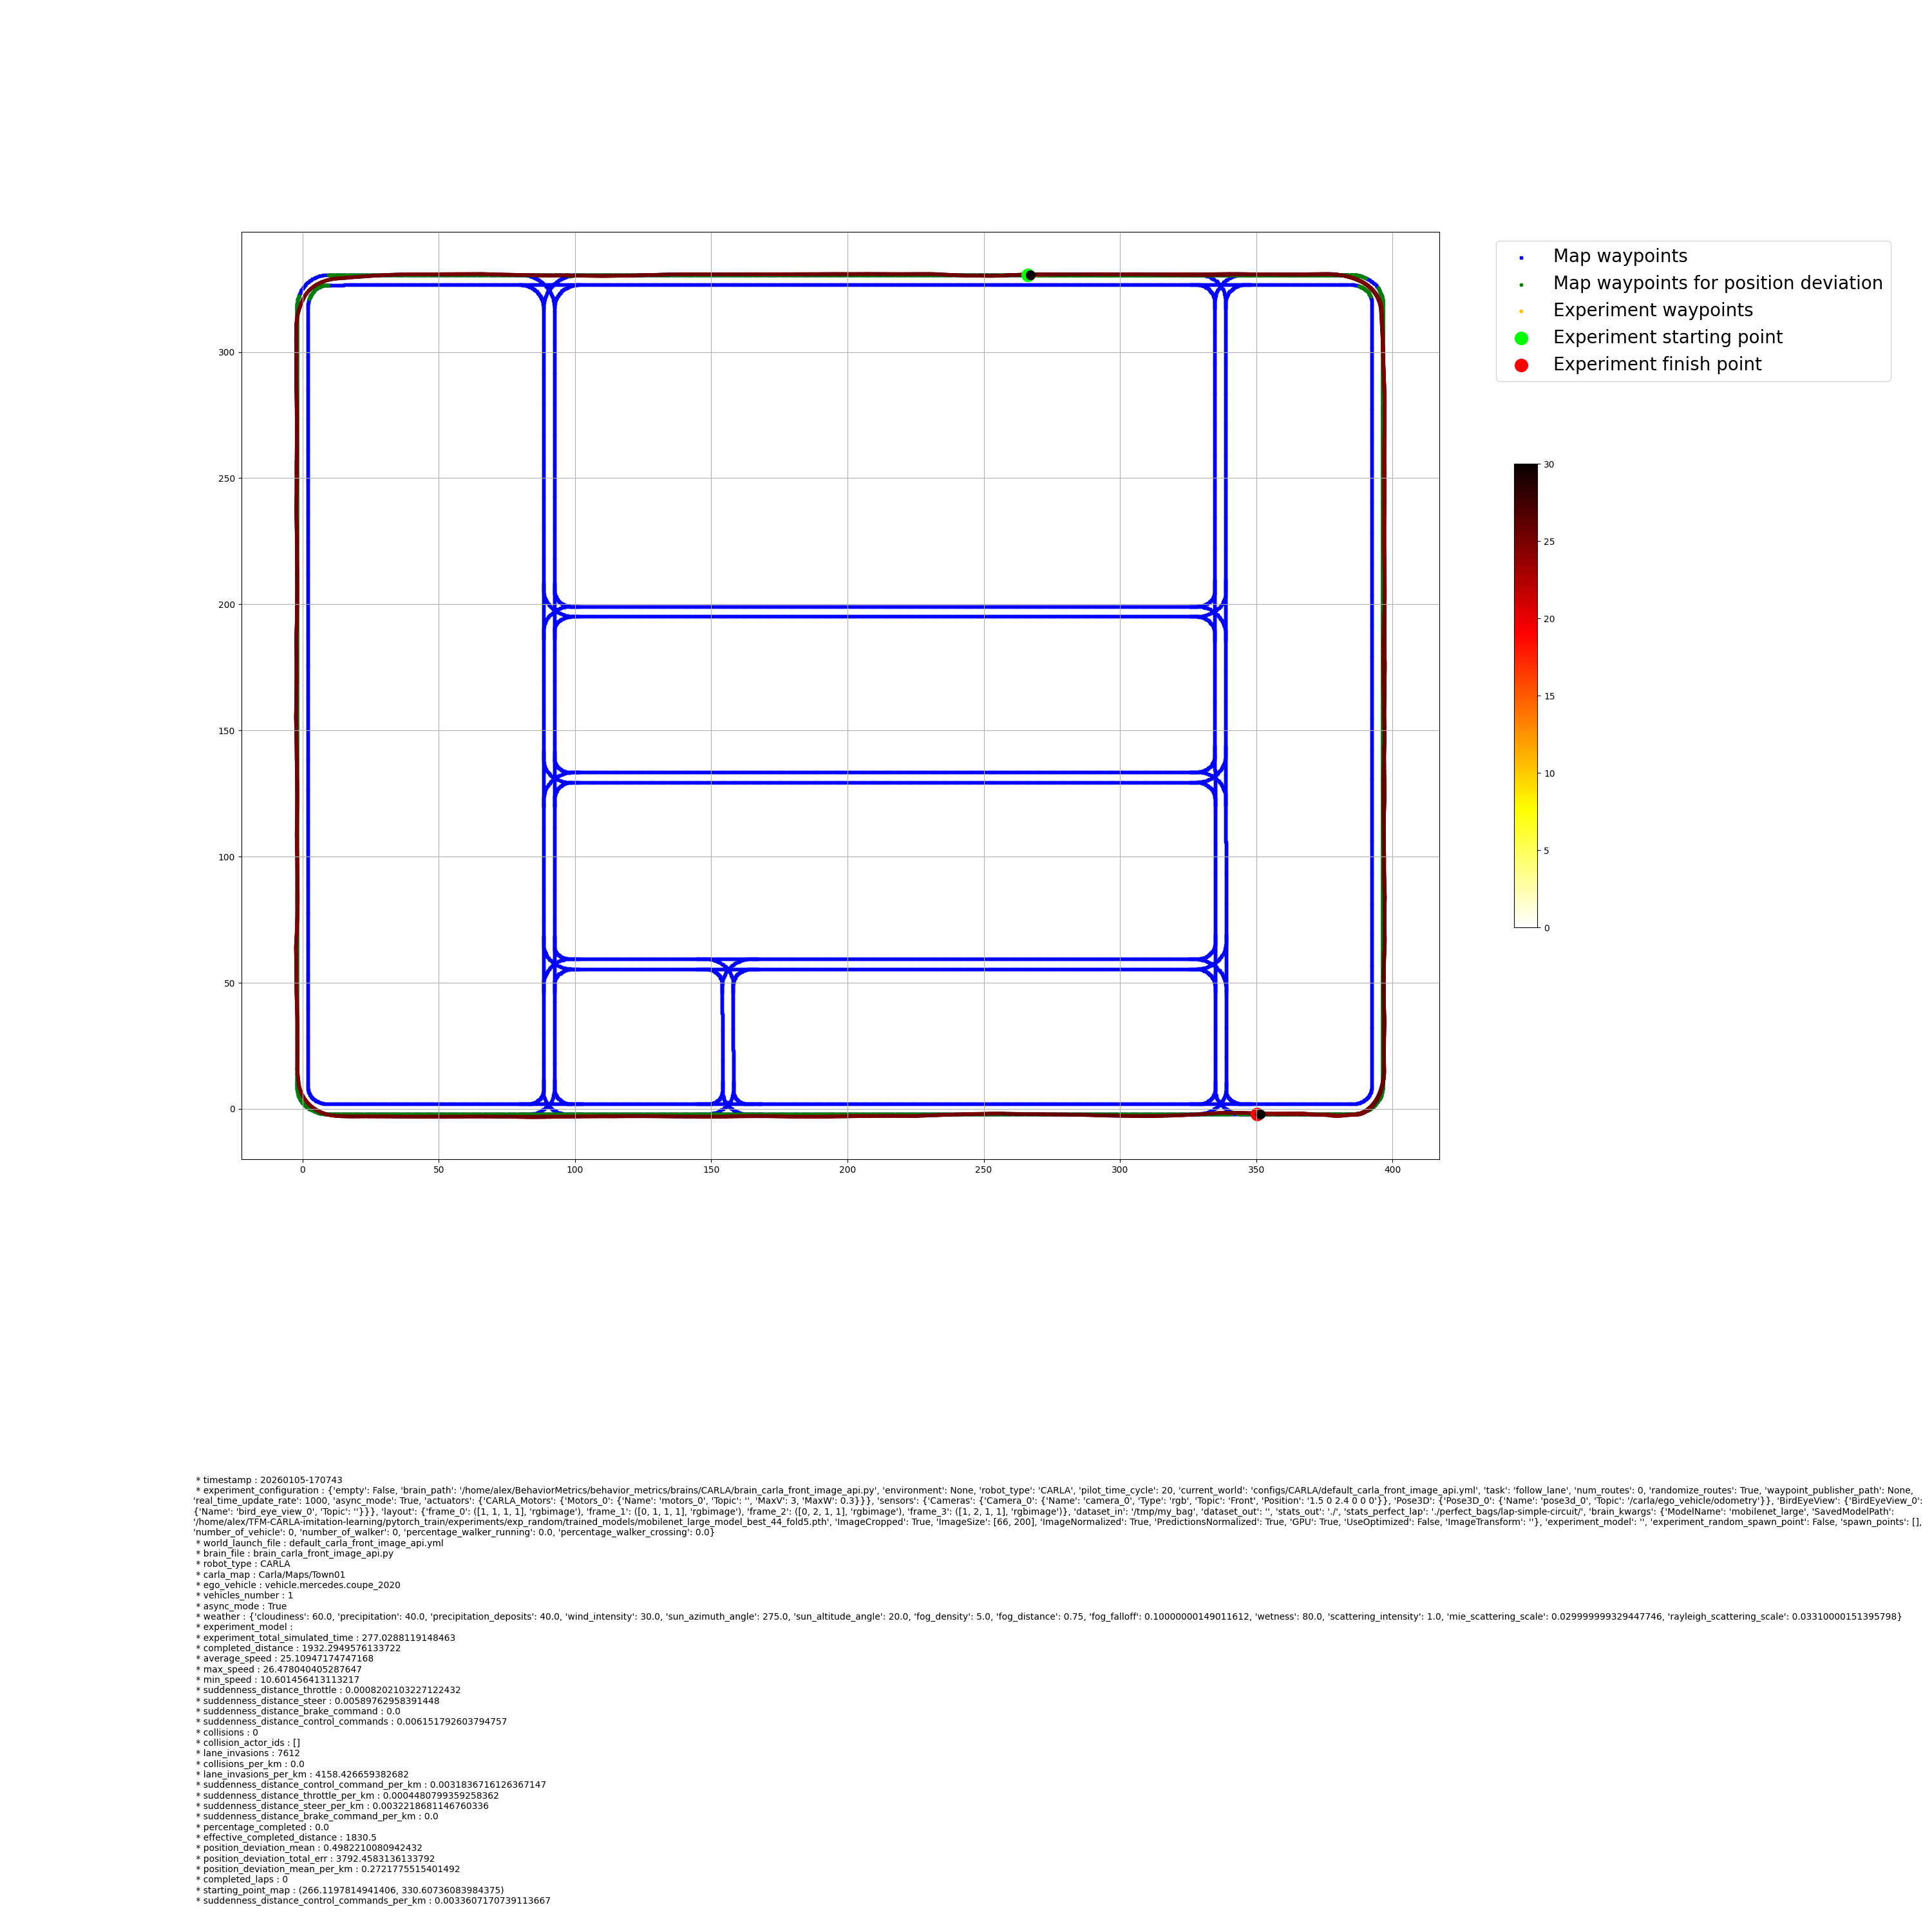

Data behind this chart, as committed beside it:
time_stamp, frame, x, y, z, yaw, pitch, roll, vx, vy, vz, speed_mps, speed_kmh, throttle, steer, brake, reverse, gear, collision_impulse, collision_with, lane_invasion, weather_cloud, weather_rain, weather_wetness
36.02, 1456, 266, 331, -0.001256, 0.6623, 0.0505, -0.000885, 2.945, 0.03607, 0.0008829, 2.945, 10.6, 0.4971, 0.001749, 0.0, False, 1, 0.0, , , 60.0, 40.0, 80.0
36.05, 1457, 266.1, 331, -0.001304, 0.6655, 0.0506, 0.000678, 2.961, 0.03114, -0.00134, 2.962, 10.66, 0.497, -0.004447, 0.0, False, 1, 0.0, , , 60.0, 40.0, 80.0
36.08, 1458, 266.1, 331, -0.001263, 0.6599, 0.0517, 0.002153, 3.022, 0.02946, 0.001075, 3.022, 10.88, 0.4956, -0.004679, 0.0, False, 1, 0.0, , , 60.0, 40.0, 80.0
36.11, 1459, 266.3, 331, -0.001256, 0.6582, 0.0533, 0.001063, 3.071, 0.03444, 7.199287210823968e-05, 3.072, 11.06, 0.4968, 0.0007854, 0.0, False, 1, 0.0, , , 60.0, 40.0, 80.0
36.14, 1460, 266.3, 331, -0.001273, 0.6568, 0.05403, 0.00018, 3.112, 0.03584, -0.000592, 3.112, 11.2, 0.4973, 0.0005929, 0.0, False, 1, 0.0, , , 60.0, 40.0, 80.0
36.17, 1461, 266.4, 331, -0.001313, 0.661, 0.05307, 0.0005635, 3.13, 0.03359, -0.00109, 3.13, 11.27, 0.4979, -0.002602, 0.0, False, 1, 0.0, , , 60.0, 40.0, 80.0
36.2, 1462, 266.5, 331, -0.001271, 0.6628, 0.05377, -9.155269071925431e-05, 3.193, 0.03702, 0.001084, 3.193, 11.49, 0.4981, 0.001012, 0.0, False, 1, 0.0, , , 60.0, 40.0, 80.0
36.24, 1463, 266.6, 331, -0.001281, 0.6608, 0.05512, 0.0004825, 3.244, 0.03483, -0.0002498, 3.244, 11.68, 0.4981, -0.00242, 0.0, False, 1, 0.0, , , 60.0, 40.0, 80.0
36.27, 1464, 266.8, 331, -0.00129, 0.6496, 0.05584, 0.002567, 3.296, 0.03023, -0.0001788, 3.296, 11.87, 0.4981, -0.006157, 0.0, False, 1, 0.0, , , 60.0, 40.0, 80.0
36.31, 1465, 266.9, 331, -0.001253, 0.6347, 0.05712, 0.004146, 3.355, 0.02768, 0.0009672, 3.355, 12.08, 0.4985, -0.007172, 0.0, False, 1, 0.0, , , 60.0, 40.0, 80.0
36.34, 1466, 267, 331, -0.00127, 0.6082, 0.0585, 0.007054, 3.41, 0.02073, -0.0003817, 3.41, 12.28, 0.4977, -0.01184, 0.0, False, 1, 0.0, , , 60.0, 40.0, 80.0
36.37, 1467, 267.1, 331, -0.001235, 0.5961, 0.05961, 0.004473, 3.464, 0.031, 0.0008953, 3.464, 12.47, 0.4987, 0.0004132, 0.0, False, 1, 0.0, , , 60.0, 40.0, 80.0
36.4, 1468, 267.2, 331, -0.001224, 0.5892, 0.06117, 0.002692, 3.521, 0.03105, 0.0001682, 3.521, 12.67, 0.4984, -0.002933, 0.0, False, 1, 0.0, , , 60.0, 40.0, 80.0
36.44, 1469, 267.3, 331, -0.001216, 0.5859, 0.06261, 0.0009804, 3.575, 0.03456, 0.0001181, 3.575, 12.87, 0.4989, -4.296936094760895e-05, 0.0, False, 1, 0.0, , , 60.0, 40.0, 80.0
36.47, 1470, 267.4, 331, -0.001249, 0.5857, 0.06396, -0.0002441, 3.636, 0.0363, -0.0008042, 3.637, 13.09, 0.4987, -4.296936094760895e-05, 0.0, False, 1, 0.0, , , 60.0, 40.0, 80.0
36.51, 1471, 267.6, 331, -0.001279, 0.5833, 0.06456, -6.103518535383046e-05, 3.694, 0.03531, -0.0006486, 3.694, 13.3, 0.4984, -0.001659, 0.0, False, 1, 0.0, , , 60.0, 40.0, 80.0
36.54, 1472, 267.7, 331, -0.001246, 0.5863, 0.06513, -0.001678, 3.749, 0.04144, 0.0008858, 3.749, 13.5, 0.4988, 0.003737, 0.0, False, 1, 0.0, , , 60.0, 40.0, 80.0
36.57, 1473, 267.8, 331, -0.001255, 0.5946, 0.06621, -0.00296, 3.813, 0.04374, -0.0002087, 3.813, 13.73, 0.4981, 0.002954, 0.0, False, 1, 0.0, , , 60.0, 40.0, 80.0
36.61, 1474, 268, 331, -0.001286, 0.6055, 0.06739, -0.003601, 3.881, 0.04603, -0.0006496, 3.882, 13.97, 0.4974, 0.003238, 0.0, False, 1, 0.0, , , 60.0, 40.0, 80.0
36.64, 1475, 268.1, 331.1, -0.001261, 0.6165, 0.06823, -0.00415, 3.941, 0.04877, 0.0006061, 3.941, 14.19, 0.4982, 0.004142, 0.0, False, 1, 0.0, , , 60.0, 40.0, 80.0
36.68, 1476, 268.2, 331.1, -0.001279, 0.6288, 0.06897, -0.004089, 4.007, 0.04989, -0.0004017, 4.007, 14.43, 0.4986, 0.003306, 0.0, False, 1, 0.0, , , 60.0, 40.0, 80.0
36.72, 1477, 268.4, 331.1, -0.001259, 0.6398, 0.06941, -0.003967, 4.066, 0.05149, 0.0004685, 4.066, 14.64, 0.4989, 0.003485, 0.0, False, 1, 0.0, , , 60.0, 40.0, 80.0
36.75, 1478, 268.5, 331.1, -0.001275, 0.6521, 0.06965, -0.003845, 4.13, 0.05319, -0.0003226, 4.13, 14.87, 0.4991, 0.003485, 0.0, False, 1, 0.0, , , 60.0, 40.0, 80.0
36.78, 1479, 268.7, 331.1, -0.001238, 0.6621, 0.06967, -0.003662, 4.183, 0.05434, 0.0009816, 4.183, 15.06, 0.4984, 0.003262, 0.0, False, 1, 0.0, , , 60.0, 40.0, 80.0
36.81, 1480, 268.8, 331.1, -0.001216, 0.6715, 0.06954, -0.003357, 4.234, 0.05515, 0.0005654, 4.235, 15.24, 0.4978, 0.002868, 0.0, False, 1, 0.0, , , 60.0, 40.0, 80.0
36.85, 1481, 268.9, 331.1, -0.001238, 0.6819, 0.06922, -0.003143, 4.292, 0.05662, -0.0004967, 4.293, 15.45, 0.4982, 0.002998, 0.0, False, 1, 0.0, , , 60.0, 40.0, 80.0
36.88, 1482, 269.1, 331.1, -0.001242, 0.6904, 0.06877, -0.002625, 4.348, 0.05678, -8.775710739428177e-05, 4.348, 15.65, 0.4979, 0.002017, 0.0, False, 1, 0.0, , , 60.0, 40.0, 80.0
36.92, 1483, 269.2, 331.1, -0.001256, 0.6989, 0.06819, -0.002411, 4.404, 0.05823, -0.0003006, 4.405, 15.86, 0.4978, 0.002417, 0.0, False, 1, 0.0, , , 60.0, 40.0, 80.0
36.95, 1484, 269.4, 331.1, -0.001279, 0.7079, 0.06765, -0.002869, 4.449, 0.06099, -0.000658, 4.449, 16.02, 0.4995, 0.003825, 0.0, False, 1, 0.0, , , 60.0, 40.0, 80.0
36.98, 1485, 269.5, 331.1, -0.001282, 0.7213, 0.06689, -0.003479, 4.505, 0.06344, -6.8950653258070815e-06, 4.505, 16.22, 0.4982, 0.003825, 0.0, False, 1, 0.0, , , 60.0, 40.0, 80.0
37.01, 1486, 269.7, 331.1, -0.001305, 0.7312, 0.06625, -0.003357, 4.55, 0.06389, -0.0006305, 4.55, 16.38, 0.498, 0.002773, 0.0, False, 1, 0.0, , , 60.0, 40.0, 80.0
37.04, 1487, 269.8, 331.1, -0.001326, 0.7399, 0.06556, -0.002991, 4.595, 0.06442, -0.0005448, 4.595, 16.54, 0.4971, 0.002381, 0.0, False, 1, 0.0, , , 60.0, 40.0, 80.0
37.08, 1488, 270, 331.1, -0.001303, 0.749, 0.06467, -0.002563, 4.648, 0.06529, 0.0005421, 4.649, 16.73, 0.4965, 0.002166, 0.0, False, 1, 0.0, , , 60.0, 40.0, 80.0
37.11, 1489, 270.1, 331.1, -0.001311, 0.7453, 0.06392, 0.0004037, 4.69, 0.0574, -0.0002083, 4.69, 16.89, 0.4965, -0.005094, 0.0, False, 1, 0.0, , , 60.0, 40.0, 80.0
37.14, 1490, 270.3, 331.1, -0.001276, 0.7425, 0.06302, 0.0008497, 4.738, 0.06138, 0.0008745, 4.738, 17.06, 0.4966, 0.000856, 0.0, False, 1, 0.0, , , 60.0, 40.0, 80.0
37.17, 1491, 270.4, 331.1, -0.001306, 0.7437, 0.06219, 0.0003182, 4.78, 0.06298, -0.0008266, 4.78, 17.21, 0.4972, 0.000856, 0.0, False, 1, 0.0, , , 60.0, 40.0, 80.0
37.2, 1492, 270.6, 331.1, -0.001257, 0.7505, 0.06136, -0.001251, 4.823, 0.0677, 0.001338, 4.823, 17.36, 0.4976, 0.003641, 0.0, False, 1, 0.0, , , 60.0, 40.0, 80.0
37.24, 1493, 270.7, 331.1, -0.001259, 0.7594, 0.0604, -0.001984, 4.871, 0.06849, -2.7027130272472277e-05, 4.872, 17.54, 0.4972, 0.001949, 0.0, False, 1, 0.0, , , 60.0, 40.0, 80.0
37.27, 1494, 270.9, 331.1, -0.001233, 0.7579, 0.05958, 7.93617800809443e-05, 4.913, 0.06259, 0.0006589, 4.914, 17.69, 0.4978, -0.003421, 0.0, False, 1, 0.0, , , 60.0, 40.0, 80.0
37.3, 1495, 271, 331.1, -0.001238, 0.7482, 0.05868, 0.002434, 4.958, 0.05946, -8.711814734851941e-05, 4.959, 17.85, 0.4967, -0.003747, 0.0, False, 1, 0.0, , , 60.0, 40.0, 80.0
37.33, 1496, 271.2, 331.1, -0.001236, 0.7455, 0.05782, 0.001373, 5.001, 0.06525, 4.6548841055482626e-05, 5.002, 18.01, 0.4978, 0.001734, 0.0, False, 1, 0.0, , , 60.0, 40.0, 80.0
37.37, 1497, 271.4, 331.1, -0.00112, 0.7475, 0.05693, 0.0001612, 5.042, 0.06669, 0.002893, 5.042, 18.15, 0.4969, 0.000836, 0.0, False, 1, 0.0, , , 60.0, 40.0, 80.0
37.39, 1498, 271.5, 331.1, -0.001066, 0.7472, 0.05612, -0.0006409, 5.077, 0.06847, 0.001551, 5.077, 18.28, 0.4969, 0.001415, 0.0, False, 1, 0.0, , , 60.0, 40.0, 80.0
37.42, 1499, 271.7, 331.1, -0.001041, 0.6802, 0.05081, 0.01733, 5.05, 0.01709, 0.0009331, 5.05, 18.18, 0.4985, -0.05329, 0.0, False, 1, 0.0, , , 60.0, 40.0, 80.0
37.46, 1500, 271.8, 331.1, -0.001033, 0.6087, 0.0389, 0.02155, 5.005, 0.02327, 0.000543, 5.005, 18.02, 0.497, -0.01114, 0.0, False, 1, 0.0, , , 60.0, 40.0, 80.0
37.49, 1501, 272, 331.1, -0.001055, 0.5238, 0.0325, 0.0357, 5.058, -0.02713, 0.0007906, 5.058, 18.21, 0.4994, -0.05793, 0.0, False, 1, 0.0, , , 60.0, 40.0, 80.0
37.52, 1502, 272.1, 331.1, -0.001033, 0.4398, 0.03566, 0.03045, 5.127, 0.002962, 0.0002997, 5.127, 18.46, 0.4977, -0.003488, 0.0, False, 1, 0.0, , , 60.0, 40.0, 80.0
37.55, 1503, 272.3, 331.1, -0.001043, 0.3519, 0.03104, 0.02664, 5.081, -0.008235, -0.0002524, 5.081, 18.29, 0.4974, -0.02324, 0.0, False, 1, 0.0, , , 60.0, 40.0, 80.0
37.59, 1504, 272.5, 331.1, -0.00107, 0.295, 0.02111, 0.01748, 5.034, 0.008303, -0.0005437, 5.034, 18.12, 0.4976, 0.003378, 0.0, False, 1, 0.0, , , 60.0, 40.0, 80.0
37.62, 1505, 272.6, 331.1, -0.0011, 0.2499, 0.0126, 0.0161, 5.012, -0.002449, -0.0005901, 5.012, 18.04, 0.4979, -0.01792, 0.0, False, 1, 0.0, , , 60.0, 40.0, 80.0
37.65, 1506, 272.8, 331.1, -0.001123, 0.1983, 0.006858, 0.01778, 5.002, -0.01016, -0.0004324, 5.002, 18.01, 0.4979, -0.01792, 0.0, False, 1, 0.0, , , 60.0, 40.0, 80.0
37.68, 1507, 273, 331.1, -0.00116, 0.1683, 0.007254, 0.0117, 5.07, 0.006383, 3.25250621244777e-05, 5.07, 18.25, 0.4984, 0.004411, 0.0, False, 1, 0.0, , , 60.0, 40.0, 80.0
37.71, 1508, 273.1, 331.1, -0.001148, 0.1659, 0.02065, 0.003636, 5.186, 0.01601, -0.0003181, 5.186, 18.67, 0.4972, 0.004468, 0.0, False, 1, 0.0, , , 60.0, 40.0, 80.0
37.74, 1509, 273.3, 331.1, -0.001152, 0.1829, 0.02699, -0.0004883, 5.131, 0.01867, -0.0004196, 5.131, 18.47, 0.4977, 0.00466, 0.0, False, 1, 0.0, , , 60.0, 40.0, 80.0
37.77, 1510, 273.4, 331.1, -0.001162, 0.1969, 0.02591, -0.002686, 5.186, 0.02268, -0.0002408, 5.186, 18.67, 0.4975, 0.005505, 0.0, False, 1, 0.0, , , 60.0, 40.0, 80.0
37.8, 1511, 273.6, 331.1, -0.001168, 0.2512, 0.02533, -0.005035, 5.213, 0.02791, -0.0001106, 5.213, 18.77, 0.4972, 0.006439, 0.0, False, 1, 0.0, , , 60.0, 40.0, 80.0
37.83, 1512, 273.7, 331.1, -0.001172, 0.2965, 0.02352, -0.00824, 5.185, 0.03559, -1.0347365787310991e-05, 5.186, 18.67, 0.4964, 0.008401, 0.0, False, 1, 0.0, , , 60.0, 40.0, 80.0
37.86, 1513, 273.9, 331.1, -0.001175, 0.3351, 0.01992, -0.01041, 5.181, 0.04061, 4.360675666248426e-05, 5.182, 18.65, 0.4973, 0.00789, 0.0, False, 1, 0.0, , , 60.0, 40.0, 80.0
37.89, 1514, 274.1, 331.1, -0.001179, 0.3677, 0.01632, -0.01129, 5.177, 0.04366, 4.48703758593183e-05, 5.177, 18.64, 0.497, 0.006299, 0.0, False, 1, 0.0, , , 60.0, 40.0, 80.0
37.92, 1515, 274.2, 331.1, -0.001184, 0.4289, 0.01146, -0.009949, 5.15, 0.04139, -4.76837158203125e-07, 5.151, 18.54, 0.4977, 0.0009601, 0.0, False, 1, 0.0, , , 60.0, 40.0, 80.0
... 7,552 more rows
